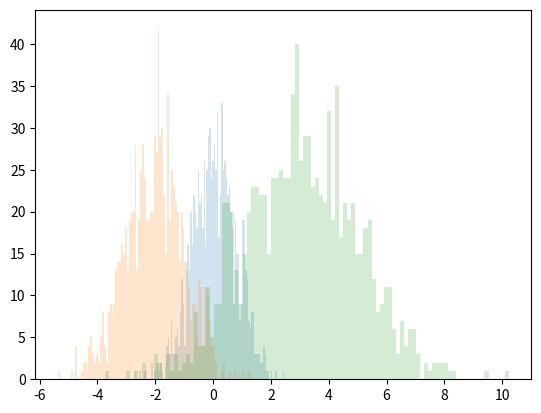

Write the Python code that produced this figure.

# 脚本用途：自动化运维
# [redacted]
# [redacted]
# !/usr/bin/python3
# -*- coding:utf-8 -*-

#导入模块
import matplotlib.pyplot as plt
import numpy as np
#使用np.random.normal()指定期望和均值的正太分布
x=np.random.normal(0,0.8,1000)
y=np.random.normal(-2,1,1000)
z=np.random.normal(3,2,1000)

kwargs=dict(bins=100,alpha=0.2)
#alpha是透明度
plt.hist(x,**kwargs)
plt.hist(y,**kwargs)
plt.hist(z,**kwargs)
plt.show()